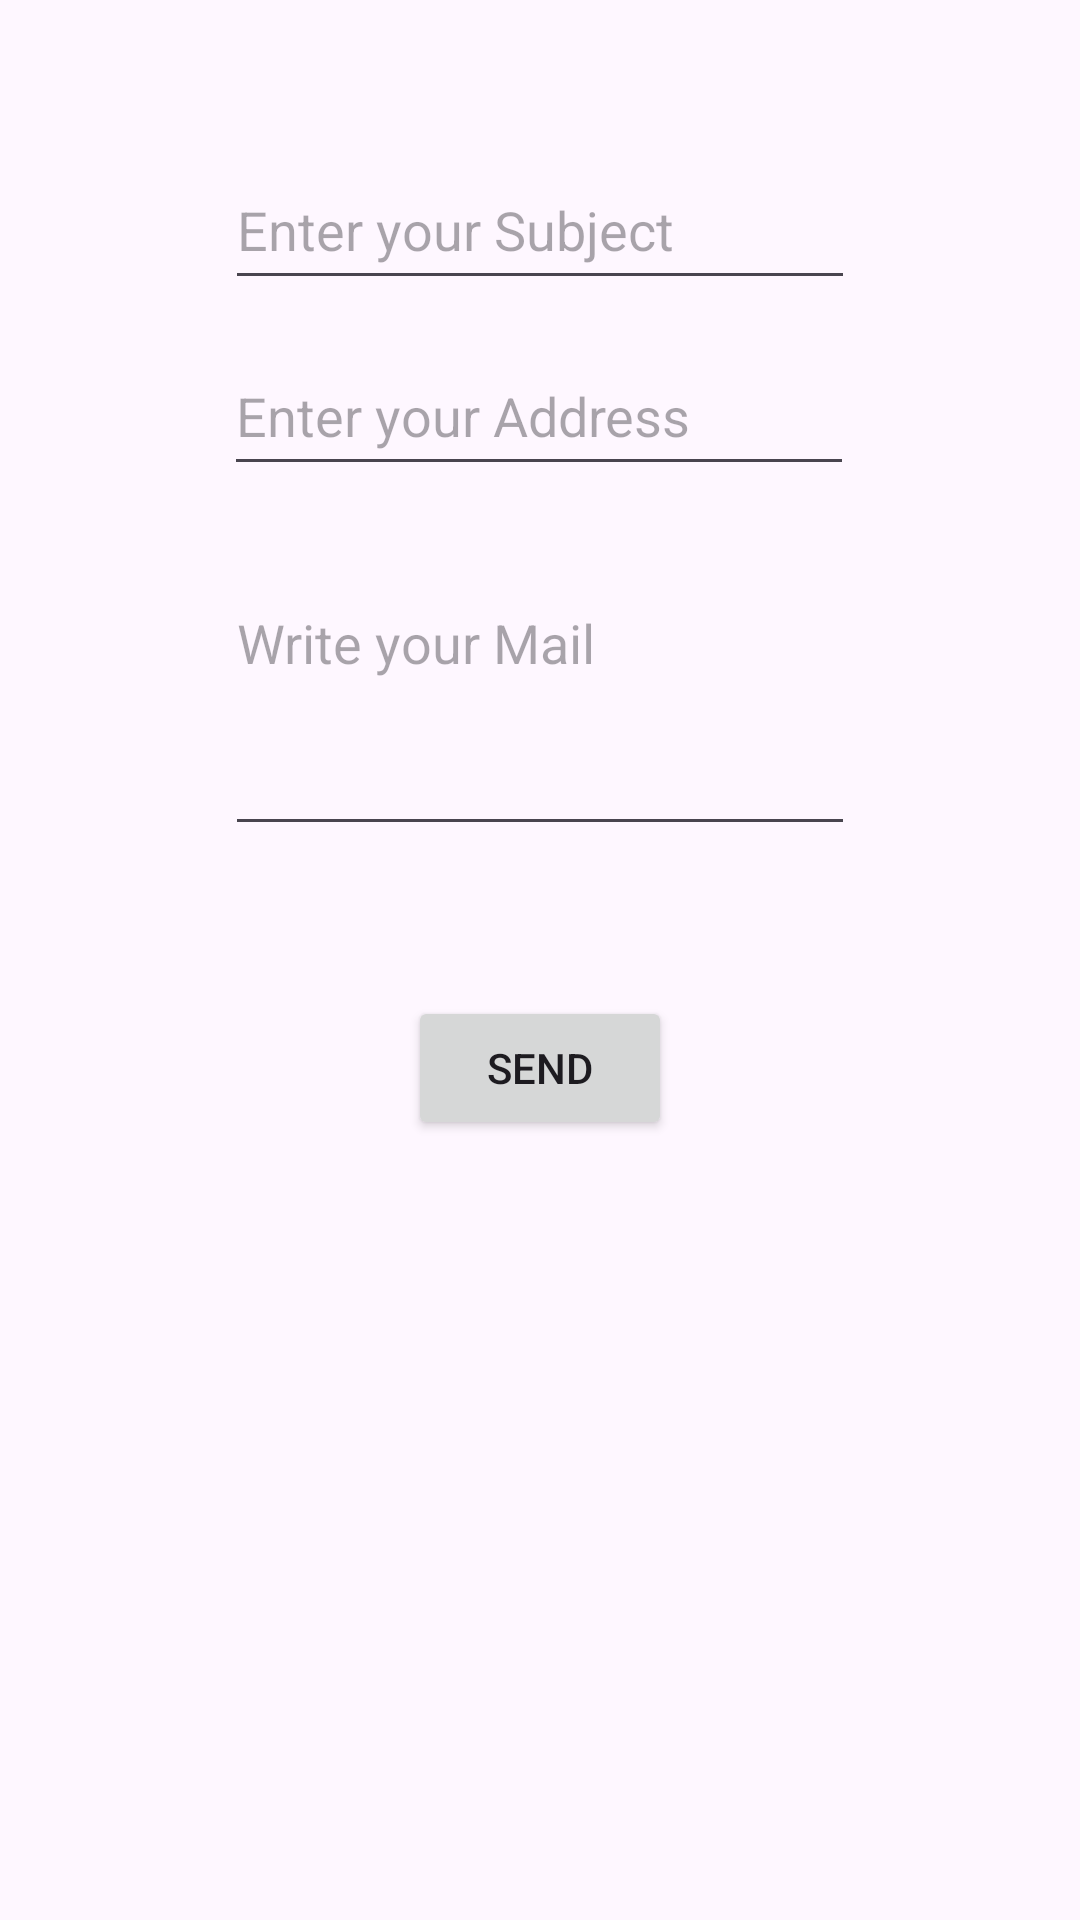

This screen was rendered from an Android layout file. Write that file and the resources it references.
<!-- AndroidManifest.xml: application theme Theme.EmailSendingApplication -->
<!-- res/layout/activity_main.xml -->
<?xml version="1.0" encoding="utf-8"?>
<androidx.constraintlayout.widget.ConstraintLayout xmlns:android="http://schemas.android.com/apk/res/android"
    xmlns:app="http://schemas.android.com/apk/res-auto"
    xmlns:tools="http://schemas.android.com/tools"
    android:layout_width="match_parent"
    android:layout_height="match_parent"
    tools:context=".MainActivity">

    <EditText
        android:id="@+id/editTextSubject"
        android:layout_width="wrap_content"
        android:layout_height="50dp"
        android:layout_marginTop="50dp"
        android:ems="10"
        android:hint="@string/enter_your_subject"
        android:inputType="text"
        app:layout_constraintEnd_toEndOf="parent"
        app:layout_constraintStart_toStartOf="parent"
        app:layout_constraintTop_toTopOf="parent"
        android:autofillHints="" />

    <EditText
        android:id="@+id/editTextAddress"
        android:layout_width="wrap_content"
        android:layout_height="50dp"
        android:layout_marginTop="12dp"
        android:ems="10"
        android:hint="@string/enter_your_address"
        android:inputType="textEmailAddress"
        app:layout_constraintEnd_toEndOf="parent"
        app:layout_constraintHorizontal_bias="0.497"
        app:layout_constraintStart_toStartOf="parent"
        app:layout_constraintTop_toBottomOf="@+id/editTextSubject"
        android:autofillHints="" />

    <EditText
        android:id="@+id/editTextMail"
        android:layout_width="wrap_content"
        android:layout_height="90dp"
        android:layout_marginTop="30dp"
        android:ems="10"
        android:gravity="start|top"
        android:hint="@string/write_your_mail"
        android:inputType="textMultiLine"
        app:layout_constraintEnd_toEndOf="parent"
        app:layout_constraintStart_toStartOf="parent"
        app:layout_constraintTop_toBottomOf="@+id/editTextAddress"
        android:autofillHints="" />

    <Button
        android:id="@+id/buttonSend"
        android:layout_width="wrap_content"
        android:layout_height="wrap_content"
        android:layout_marginTop="50dp"
        android:text="@string/send"
        app:layout_constraintEnd_toEndOf="parent"
        app:layout_constraintStart_toStartOf="parent"
        app:layout_constraintTop_toBottomOf="@+id/editTextMail" />

</androidx.constraintlayout.widget.ConstraintLayout>
<!-- resources referenced by this layout -->
<resources>
  <string name="enter_your_address">Enter your Address</string>
  <string name="enter_your_subject">Enter your Subject</string>
  <string name="send">SEND</string>
  <string name="write_your_mail">Write your Mail</string>
  <style name="Theme.EmailSendingApplication" parent="Base.Theme.EmailSendingApplication" />
  <style name="Base.Theme.EmailSendingApplication" parent="Theme.Material3.DayNight.NoActionBar">
          
          
      </style>
</resources>
